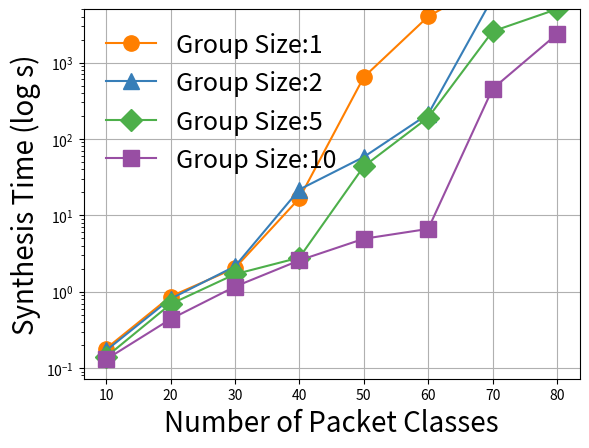
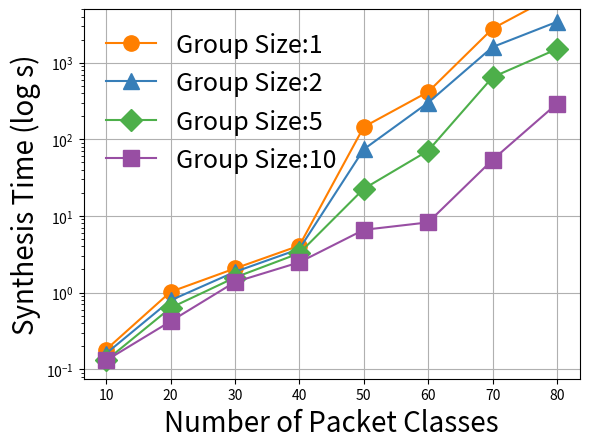
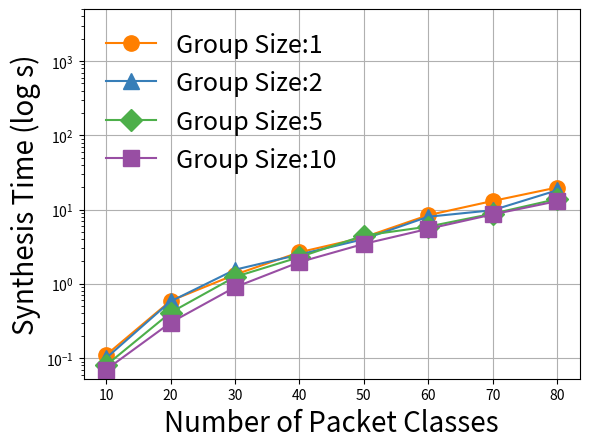
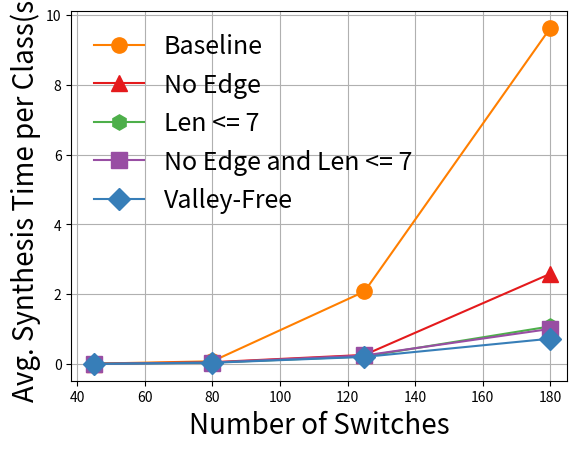
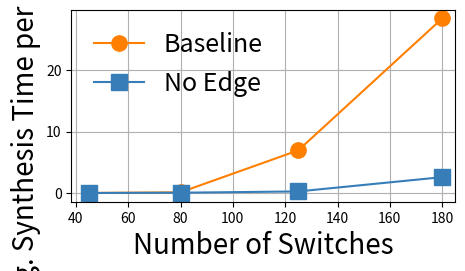
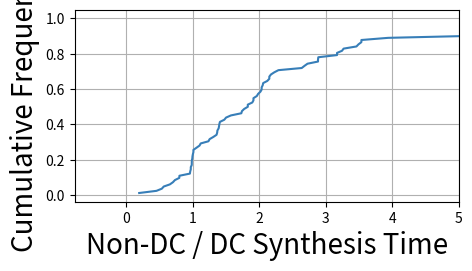

Reproduce these figures in Python, in order.
# Color Scheme
#e41a1c
#377eb8
#4daf4a
#984ea3
#ff7f00
#ffff33
#f781bf

import numpy as np
import matplotlib.pyplot as plt
import matplotlib.ticker as ticker

def adjustFigAspect(fig,aspect=1):
    '''
    Adjust the subplot parameters so that the figure has the correct
    aspect ratio.
    '''
    xsize,ysize = fig.get_size_inches()
    minsize = min(xsize,ysize)
    xlim = .4*minsize/xsize
    ylim = .4*minsize/ysize
    if aspect < 1:
        xlim *= aspect
    else:
        ylim /= aspect
    fig.subplots_adjust(left=.5-xlim,
                        right=.5+xlim,
                        bottom=.5-ylim,
                        top=.5+ylim)

x = [10,20,30,40,50,60,70,80]

noTacticFig = plt.figure(1)

noTactic1 = [0.18,0.8640999794,2.036143065,16.71143389,643,4005.580206,11894.67818,15000]
noTactic2 = [0.17,0.8066310883, 2.146327019, 21.74198389, 58,211.5037289, 7000, 10000]
noTactic5 = [0.14,0.6872601509,1.693818092,2.794470072,43.64237714,190.4395521,2558,5000]
noTactic10 = [0.13,0.4372241497,1.165225983,2.570262909,4.928798914,6.639307022,453,2353.869107]

markersize = 11

plt.plot(x, noTactic1, '#ff7f00', marker="o", markersize=markersize, label="Group Size:1")
plt.plot(x, noTactic2, '#377eb8', marker="^", markersize=markersize, label="Group Size:2")
plt.plot(x, noTactic5, '#4daf4a', marker="D", markersize=markersize, label="Group Size:5")
plt.plot(x, noTactic10, '#984ea3', marker="s", markersize=markersize, label="Group Size:10")


plt.yscale('log')
plt.ylim(ymax=5000)

plt.legend(loc='upper left', frameon=False, fontsize=18)

plt.xlabel('Number of Packet Classes', fontsize=20)
plt.ylabel('Synthesis Time (log s)', fontsize=20)

plt.grid()
plt.savefig('noTacticIsolation.eps', format='eps', dpi=1000, bbox_inches='tight')

edgeTacticFig = plt.figure(2)
edgeTactic1 = [0.18,1.02,2.06,4.09,145,416,2784,7842]
edgeTactic2 = [0.16,0.79,1.86,3.7,74,301,1601,3413]
edgeTactic5 = [0.13,0.63,1.57,3.26,22.6,71,647,1506]
edgeTactic10 = [0.13,0.42,1.37,2.48,6.58,8.23,54,292]

# red dashes, blue squares and green triangles
plt.plot(x, edgeTactic1, '#ff7f00', marker="o", markersize=markersize, label="Group Size:1")
plt.plot(x, edgeTactic2, '#377eb8', marker="^", markersize=markersize, label="Group Size:2")
plt.plot(x, edgeTactic5, '#4daf4a', marker="D", markersize=markersize, label="Group Size:5")
plt.plot(x, edgeTactic10, '#984ea3', marker="s", markersize=markersize, label="Group Size:10")


plt.yscale('log')
plt.ylim(ymax=5000)

plt.legend(loc='upper left', frameon=False, fontsize=18)

plt.xlabel('Number of Packet Classes', fontsize=20)
plt.ylabel('Synthesis Time (log s)', fontsize=20)

plt.grid()
plt.savefig('edgeTacticIsolation.eps', format='eps', dpi=1000,  bbox_inches='tight')

noValleyTacticFig = plt.figure(3)
noValleyTactic1 = [0.11,0.59,1.33,2.66,4.22,8.41,13.05,19.81]
noValleyTactic2 = [0.1,0.58,1.55,2.48,4,8.01,9.8,18.16]
noValleyTactic5 = [0.08,0.41,1.24,2.29,4.47,5.9,8.8,13.85]
noValleyTactic10 = [0.07,0.3,0.9,1.96,3.45,5.5,8.6,12.97]


# red dashes, blue squares and green triangles
plt.plot(x, noValleyTactic1, '#ff7f00', marker="o", markersize=markersize, label="Group Size:1")
plt.plot(x, noValleyTactic2, '#377eb8', marker="^", markersize=markersize, label="Group Size:2")
plt.plot(x, noValleyTactic5, '#4daf4a', marker="D", markersize=markersize, label="Group Size:5")
plt.plot(x, noValleyTactic10, '#984ea3', marker="s", markersize=markersize, label="Group Size:10")

plt.yscale('log')
plt.ylim(ymax=5000)

plt.legend(loc='upper left', frameon=False, fontsize=18)

plt.xlabel('Number of Packet Classes', fontsize=20)
plt.ylabel('Synthesis Time (log s)', fontsize=20)

plt.grid()
plt.savefig('noValleyTacticIsolation.eps', format='eps', dpi=1000,  bbox_inches='tight')

# Topology
x = [45,80,125,180]

isolationTopologyFig = plt.figure(4)
noTactic = [0.0122,0.0804,2.0785,9.6241]
noEdge = [0.0086,0.05433333333,0.2631666667,2.58618]
len7 = [0.007133333333,0.043,0.2188333333,1.0793]
len7noEdge = [0.007133333333,0.044,0.2468333333,1.0075]
noValley = [0.004666666667,0.03766666667,0.2056666667,0.7277]

plt.plot(x, noTactic, '#ff7f00', marker="o", markersize=markersize, label="Baseline")
plt.plot(x, noEdge, '#e41a1c', marker="^", markersize=markersize, label="No Edge")
plt.plot(x, len7, '#4daf4a', marker="h", markersize=markersize, label="Len <= 7")
plt.plot(x, len7noEdge, '#984ea3', marker="s", markersize=markersize, label="No Edge and Len <= 7")
plt.plot(x, noValley, '#377eb8', marker="D", markersize=markersize, label="Valley-Free")

plt.legend(loc='upper left', frameon=False, fontsize=18)
plt.xlim(xmax=185)
plt.xlabel('Number of Switches', fontsize=20)
plt.ylabel('Avg. Synthesis Time per Class(s)', fontsize=20)

plt.grid()
plt.savefig('isolationTopology.eps', format='eps', dpi=1000,  bbox_inches='tight')

linkFig = plt.figure(5)
adjustFigAspect(linkFig,aspect=2)
noTactic = [0.01686666667,0.1216433333,6.945813333,28.40629807]
edgeTactic = [0.01706573168,0.09974876245,0.4901337981,5.841367469]

plt.plot(x, noTactic, '#ff7f00', marker="o", markersize=markersize, label="Baseline")
plt.plot(x, noEdge, '#377eb8', marker="s", markersize=markersize, label="No Edge")

plt.legend(loc='upper left', frameon=False, fontsize=18)
plt.xlim(xmax=185)
plt.xlabel('Number of Switches', fontsize=20)
plt.ylabel('Avg. Synthesis Time per Class(s)', fontsize=20)

plt.grid()
plt.savefig('linkTopology.eps', format='eps', dpi=1000,  bbox_inches='tight')

dcFig = plt.figure(6)
adjustFigAspect(dcFig,aspect=2)
# Divide and Conquer
speedup = [0.1976315682, 0.4577009344, 0.5377335584, 0.5669575579, 0.6591664453, 0.7049127781, 0.7351070968, 0.800145669, 0.8025833074, 0.9598441312, 0.964727119, 0.9733308864, 0.9733308864, 0.9875814116, 0.9883675111, 0.9883675111, 0.9958673145, 0.9985793792, 1.004670878, 1.012736953, 1.012736953, 1.058836981, 1.104385447, 1.122487297, 1.238680996, 1.25630459, 1.311549326, 1.360240724, 1.36988298, 1.373538053, 1.392101687, 1.398212167, 1.402861377, 1.41148375, 1.477129888, 1.503615798, 1.576835911, 1.7330997, 1.74230301, 1.775858621, 1.830222248, 1.830222248, 1.898015696, 1.915434432, 1.915434432, 1.96579324, 1.985443234, 2.019986643, 2.038286198, 2.038286198, 2.054403506, 2.061307045, 2.12324991, 2.153663175, 2.153663175, 2.17856168, 2.228181006, 2.290710806, 2.641014809, 2.682647899, 2.727936098, 2.885915364, 2.885915364, 2.89063593, 3.171713749, 3.171713749, 3.246657219, 3.270730651, 3.463441287, 3.494842611, 3.537988761, 3.537988761, 3.940502038, 5.310864861, 6.268776604, 6.611002599, 6.611002599, 8.185615374, 12.09321882, 12.1855005, 14.18411328, 19.60053303]
frequency = [0.01219512195, 0.0243902439, 0.03658536585, 0.0487804878, 0.06097560976, 0.07317073171, 0.08536585366, 0.09756097561, 0.1097560976, 0.1219512195, 0.1341463415, 0.1463414634, 0.1585365854, 0.1707317073, 0.1829268293, 0.1951219512, 0.2073170732, 0.2195121951, 0.2317073171, 0.243902439, 0.256097561, 0.2682926829, 0.2804878049, 0.2926829268, 0.3048780488, 0.3170731707, 0.3292682927, 0.3414634146, 0.3536585366, 0.3658536585, 0.3780487805, 0.3902439024, 0.4024390244, 0.4146341463, 0.4268292683, 0.4390243902, 0.4512195122, 0.4634146341, 0.4756097561, 0.487804878, 0.5, 0.512195122, 0.5243902439, 0.5365853659, 0.5487804878, 0.5609756098, 0.5731707317, 0.5853658537, 0.5975609756, 0.6097560976, 0.6219512195, 0.6341463415, 0.6463414634, 0.6585365854, 0.6707317073, 0.6829268293, 0.6951219512, 0.7073170732, 0.7195121951, 0.7317073171, 0.743902439, 0.756097561, 0.7682926829, 0.7804878049, 0.7926829268, 0.8048780488, 0.8170731707, 0.8292682927, 0.8414634146, 0.8536585366, 0.8658536585, 0.8780487805, 0.8902439024, 0.9024390244, 0.9146341463, 0.9268292683, 0.9390243902, 0.9512195122, 0.9634146341, 0.9756097561, 0.987804878, 1]


plt.plot(speedup, frequency, '#377eb8')
plt.xlabel('Non-DC / DC Synthesis Time', fontsize=20)
plt.ylabel('Cumulative Frequency', fontsize=20)

plt.xlim(xmax=5)
plt.grid()
plt.savefig('dcSynthesis.eps', format='eps', dpi=1000,  bbox_inches='tight')